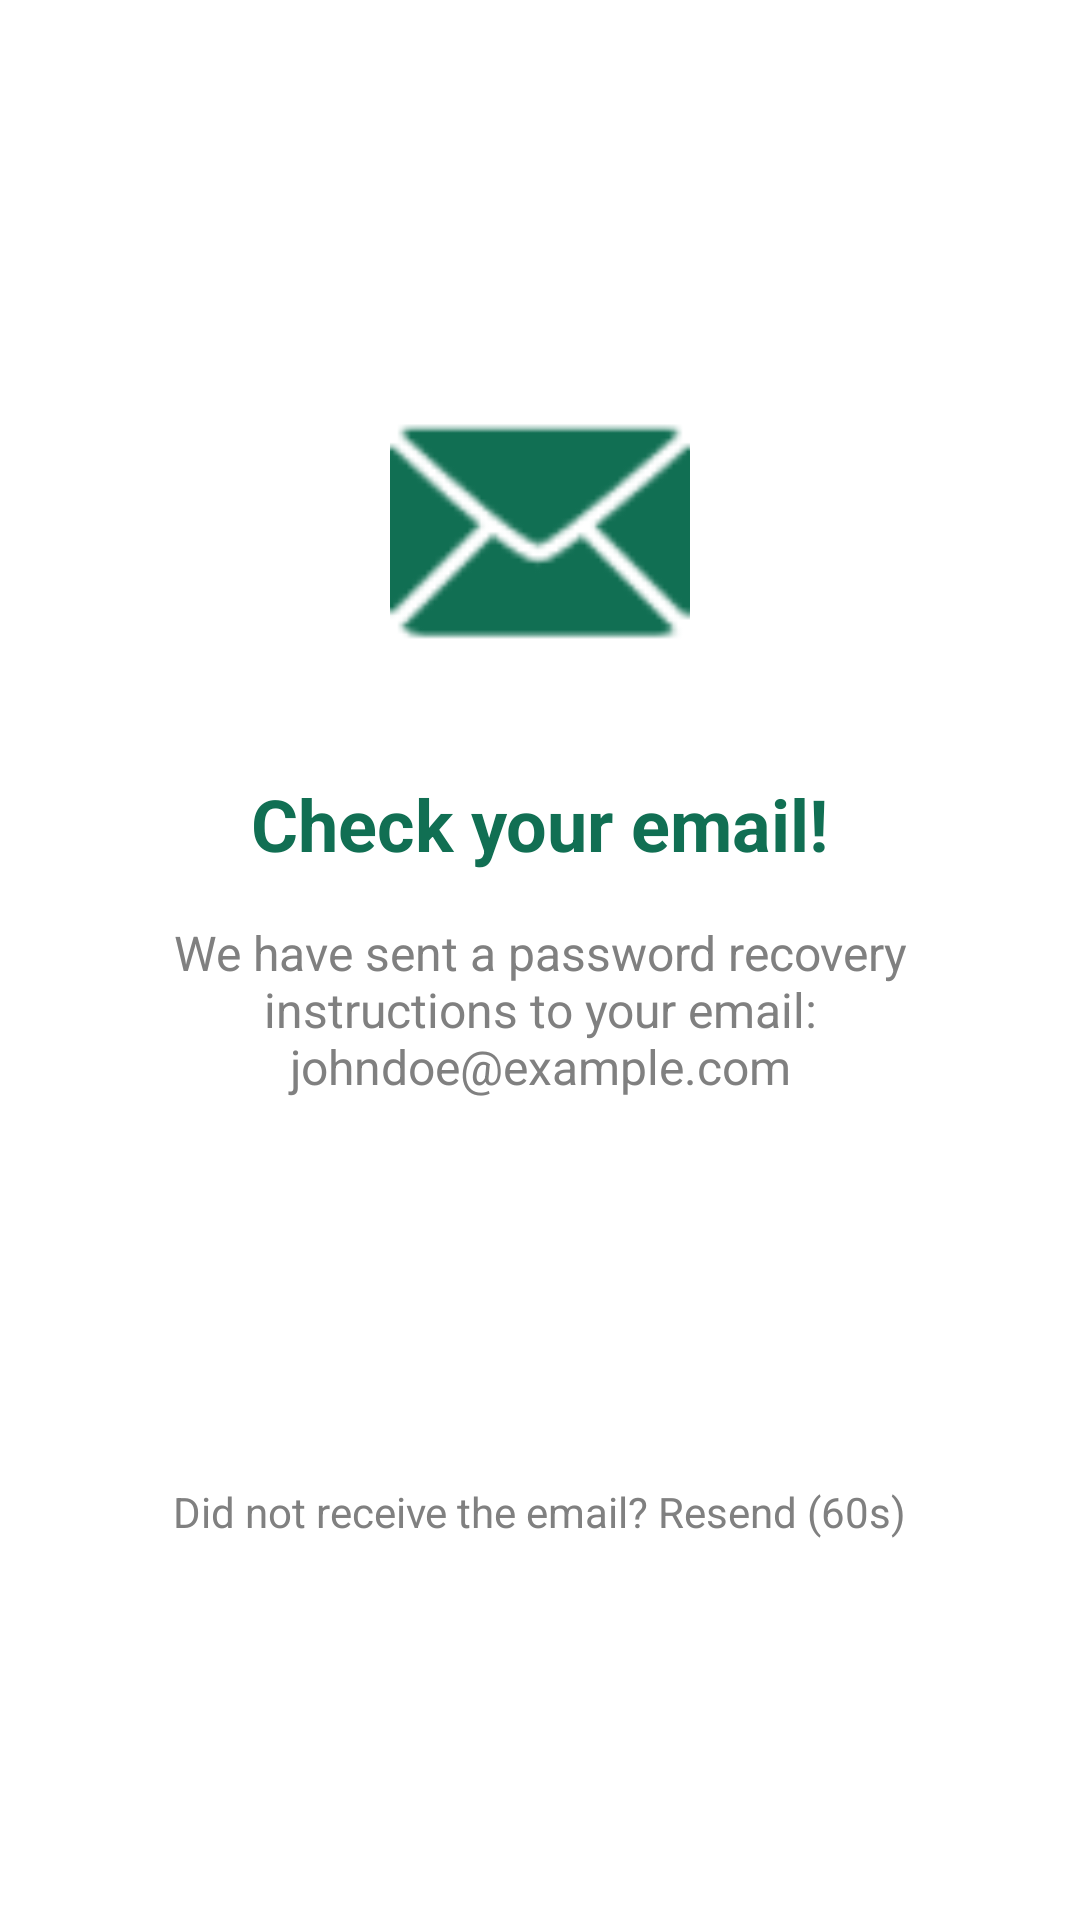

The Android layout XML behind this screen, and the referenced resources:
<!-- AndroidManifest.xml: application theme Theme.WarranyManagement -->
<!-- res/layout/activity_reset_email_sent.xml -->
<?xml version="1.0" encoding="utf-8"?>
<LinearLayout xmlns:android="http://schemas.android.com/apk/res/android"
    xmlns:app="http://schemas.android.com/apk/res-auto"
    android:layout_width="match_parent"
    android:layout_height="match_parent"
    android:background="@color/white"
    android:gravity="center"
    android:orientation="vertical"
    android:padding="24dp">

    <ImageView
        android:layout_width="100dp"
        android:layout_height="100dp"
        android:src="@android:drawable/ic_dialog_email"
        app:tint="@color/primary_green" />

    <TextView
        android:layout_width="wrap_content"
        android:layout_height="wrap_content"
        android:layout_marginTop="32dp"
        android:text="Check your email!"
        android:textColor="@color/primary_green"
        android:textSize="24sp"
        android:textStyle="bold" />

    <TextView
        android:id="@+id/tvSentEmail"
        android:layout_width="wrap_content"
        android:layout_height="wrap_content"
        android:layout_marginTop="16dp"
        android:gravity="center"
        android:text="We have sent a password recovery instructions to your email: johndoe@example.com"
        android:textColor="@color/gray"
        android:textSize="16sp" />

    <Button
        android:id="@+id/btnBackToLogin"
        android:layout_width="match_parent"
        android:layout_height="56dp"
        android:layout_marginTop="48dp"
        android:background="@drawable/button_green_rounded"
        android:text="Back to Login"
        android:textAllCaps="false"
        android:textColor="@color/white"
        android:textSize="18sp"
        android:textStyle="bold" />

    <TextView
        android:id="@+id/tvResendCount"
        android:layout_width="wrap_content"
        android:layout_height="wrap_content"
        android:layout_marginTop="24dp"
        android:text="Did not receive the email? Resend (60s)"
        android:textColor="@color/gray" />

</LinearLayout>
<!-- resources referenced by this layout -->
<resources>
  <color name="gray">#808080</color>
  <color name="primary_green">#116F53</color>
  <color name="white">#FFFFFFFF</color>
  <style name="Theme.WarranyManagement" parent="Theme.MaterialComponents.Light.NoActionBar">
          <item name="colorPrimary">@color/primary_green</item>
          <item name="colorPrimaryVariant">@color/secondary_green</item>
          <item name="colorOnPrimary">@color/white</item>
          <item name="colorSecondary">@color/accent_green</item>
          <item name="colorSecondaryVariant">@color/accent_green</item>
          <item name="colorOnSecondary">@color/black</item>
          <item name="android:statusBarColor">@color/primary_green</item>
      </style>
  <color name="secondary_green">#145A48</color>
  <color name="accent_green">#2ECC71</color>
  <color name="black">#FF000000</color>
</resources>
